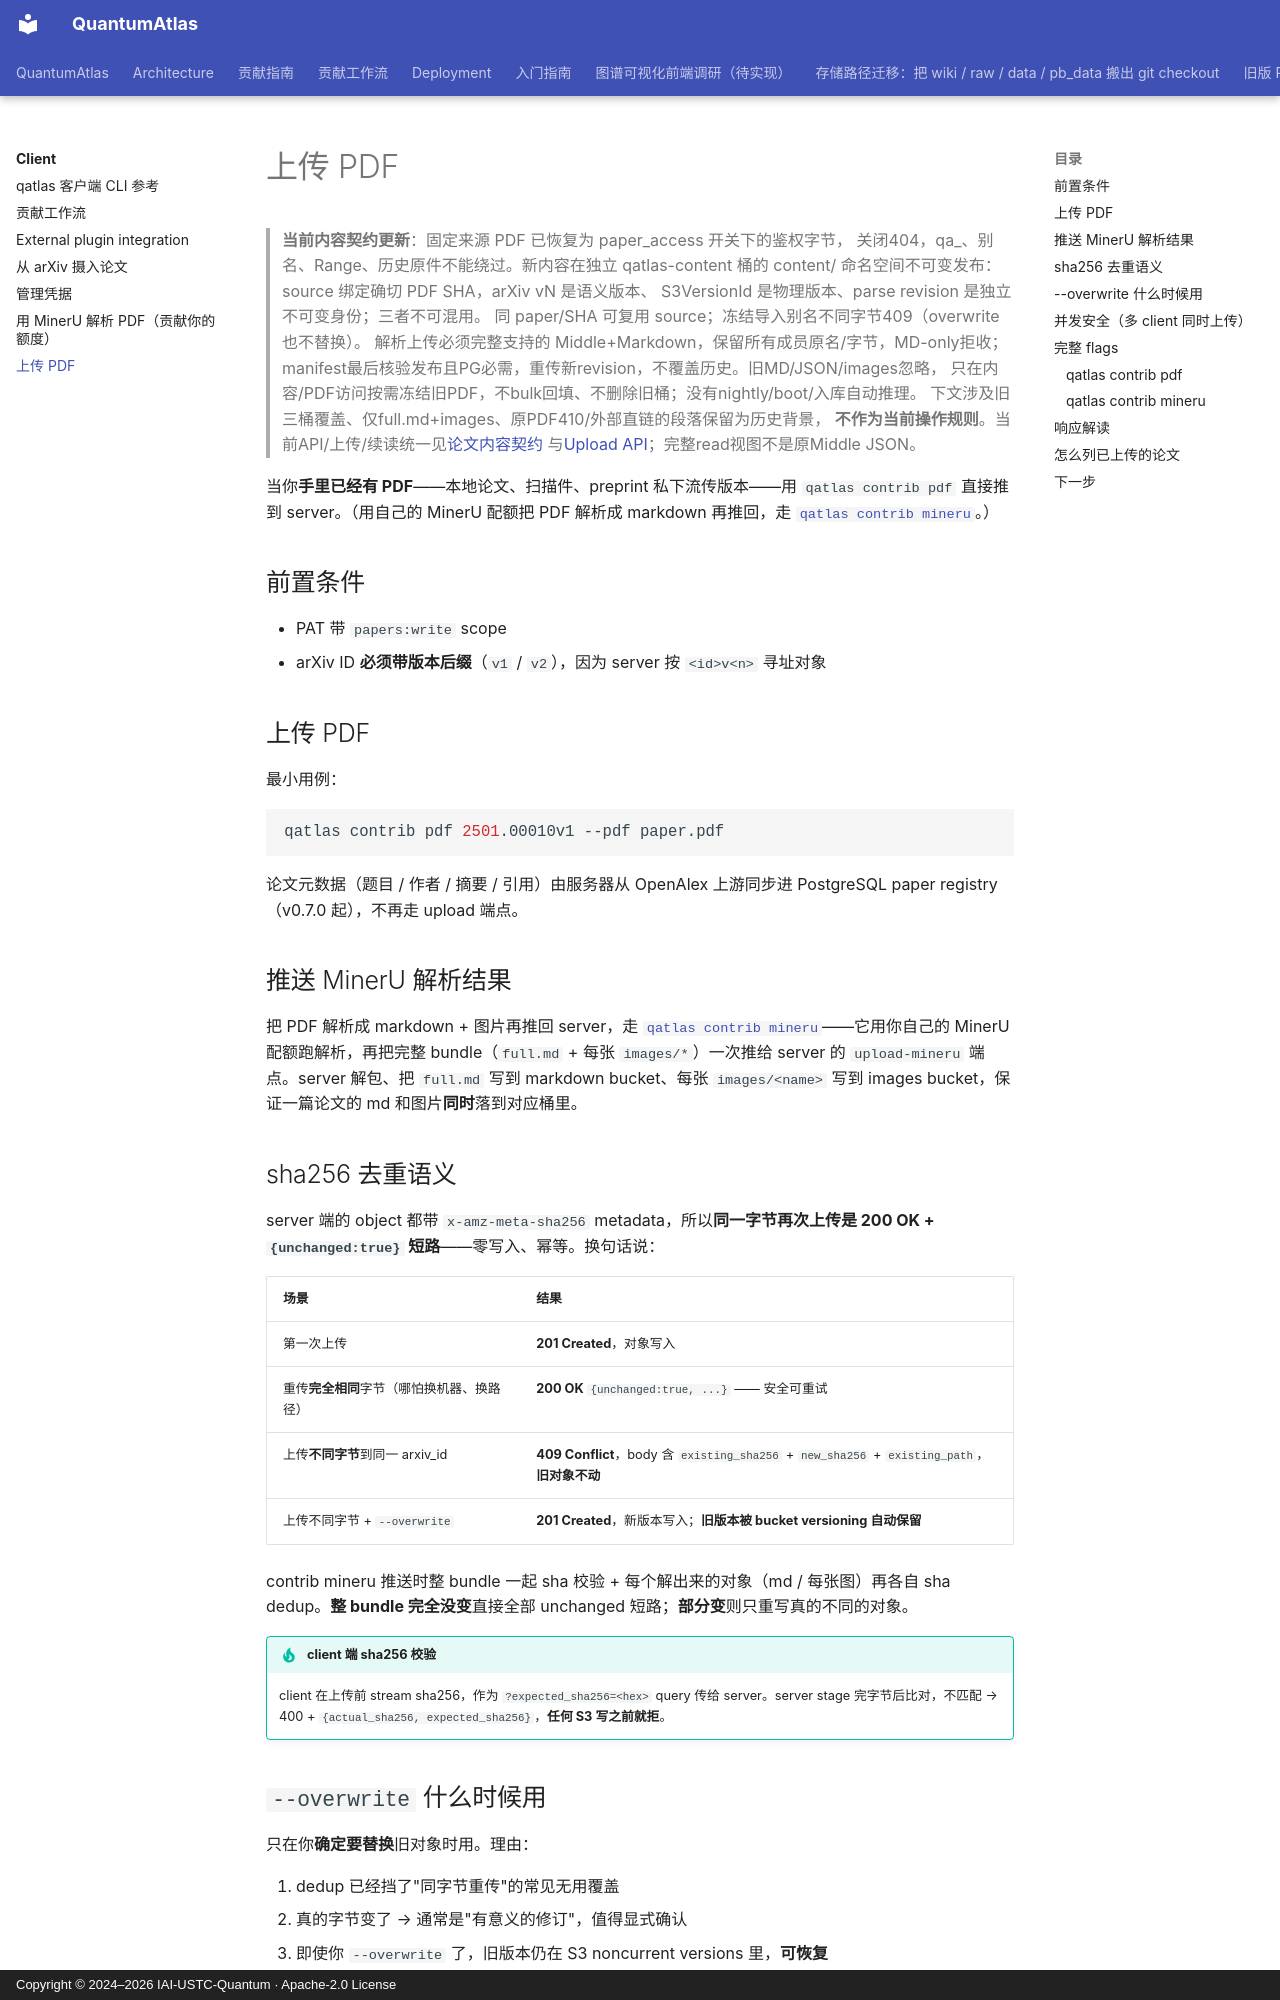

repository: IAI-USTC-Quantum/QuantumAtlas · page: client/upload-assets/index.html · generator: mkdocs · copyright: Copyright © 2024–2026 IAI-USTC-Quantum · Apache-2.0 License

# 上传 PDF

> **当前内容契约更新**：固定来源 PDF 已恢复为 paper_access 开关下的鉴权字节，
> 关闭404，qa_、别名、Range、历史原件不能绕过。新内容在独立 qatlas-content 桶的
> content/ 命名空间不可变发布：source 绑定确切 PDF SHA，arXiv vN 是语义版本、
> S3VersionId 是物理版本、parse revision 是独立不可变身份；三者不可混用。
> 同 paper/SHA 可复用 source；冻结导入别名不同字节409（overwrite也不替换）。
> 解析上传必须完整支持的 Middle+Markdown，保留所有成员原名/字节，MD-only拒收；
> manifest最后核验发布且PG必需，重传新revision，不覆盖历史。旧MD/JSON/images忽略，
> 只在内容/PDF访问按需冻结旧PDF，不bulk回填、不删除旧桶；没有nightly/boot/入库自动推理。
> 下文涉及旧三桶覆盖、仅full.md+images、原PDF410/外部直链的段落保留为历史背景，
> **不作为当前操作规则**。当前API/上传/续读统一见[论文内容契约](../server/paper-content.md)
> 与[Upload API](../server/upload-api.md)；完整read视图不是原Middle JSON。

当你**手里已经有 PDF**——本地论文、扫描件、preprint 私下流传版本——用 `qatlas contrib pdf` 直接推到 server。（用自己的 MinerU 配额把 PDF 解析成 markdown 再推回，走 [`qatlas contrib mineru`](parse-with-mineru.md)。）

## 前置条件

- PAT 带 `papers:write` scope
- arXiv ID **必须带版本后缀**（`v1` / `v2`），因为 server 按 `<id>v<n>` 寻址对象

## 上传 PDF

最小用例：

```bash
qatlas contrib pdf 2501.00010v1 --pdf paper.pdf
```

论文元数据（题目 / 作者 / 摘要 / 引用）由服务器从 OpenAlex 上游同步进 PostgreSQL paper registry（v0.7.0 起），不再走 upload 端点。

## 推送 MinerU 解析结果

把 PDF 解析成 markdown + 图片再推回 server，走 [`qatlas contrib mineru`](parse-with-mineru.md)——它用你自己的 MinerU 配额跑解析，再把完整 bundle（`full.md` + 每张 `images/*`）一次推给 server 的 `upload-mineru` 端点。server 解包、把 `full.md` 写到 markdown bucket、每张 `images/<name>` 写到 images bucket，保证一篇论文的 md 和图片**同时**落到对应桶里。
